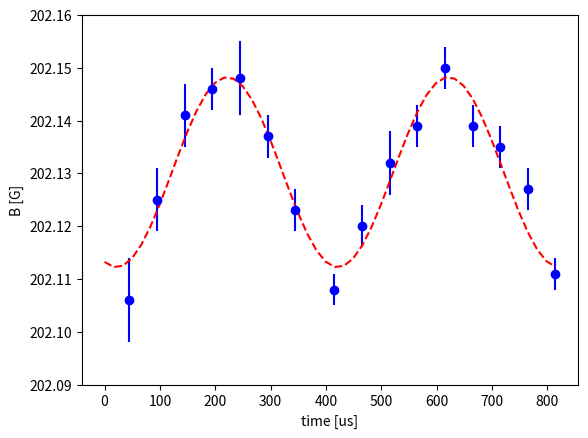

Write the Python code that produced this figure.
# -*- coding: utf-8 -*-
"""
Created on Mon Mar  4 18:51:13 2024

[redacted]
"""
import numpy as np
import matplotlib.pyplot as plt
from scipy.optimize import curve_fit

time1 = np.array([45 + 50*x for x in range(0,7)])
time2 = np.array([415 + 50*x for x in range(0,9)])
time = np.concatenate((time1, time2))

B = np.array([202.106, 202.125, 202.141, 202.146, 202.148, 202.137, 202.123, 202.108, 202.120, 202.132, 202.139, 202.150, 202.139,202.135, 202.127, 202.111])
B_err = 0.001* np.array([8,6,6,4,7,4,4,3,4,6,4,4,4,4,4,3])

def FixedSin2p5kHz(t, A, p, C):
	omega = 0.0025 * 2 * np.pi # 2.5 kHz
	return A*np.sin(omega*t - p) + C

popt,pcov = curve_fit(FixedSin2p5kHz, time, B, sigma=B_err)

t=np.linspace(0, time[-1], 50)
fitB=FixedSin2p5kHz(t, *popt)
plt.errorbar(time, B, yerr=B_err, fmt='bo')
plt.plot(t, fitB, 'r--')
plt.ylim(202.09, 202.16)
plt.ylabel('B [G]')
plt.xlabel('time [us]')